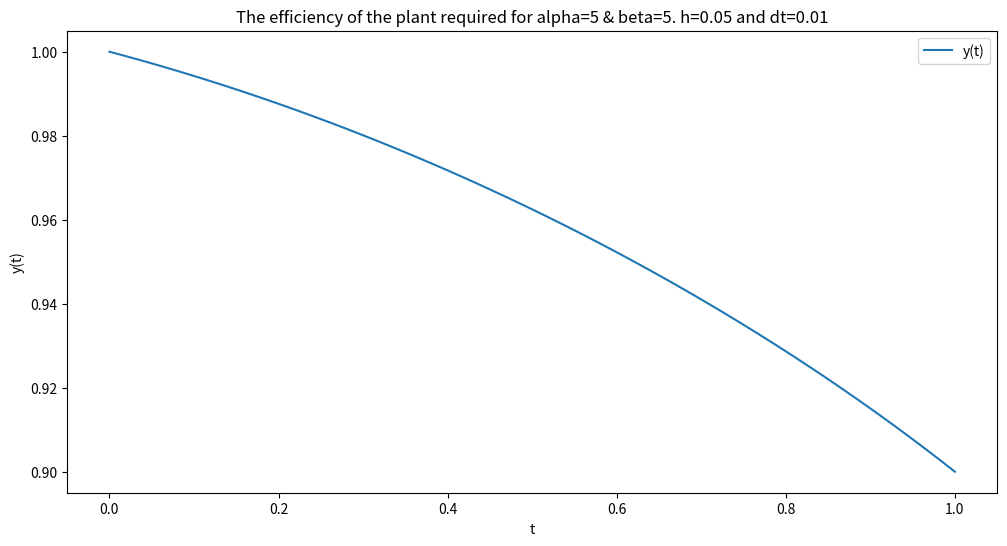
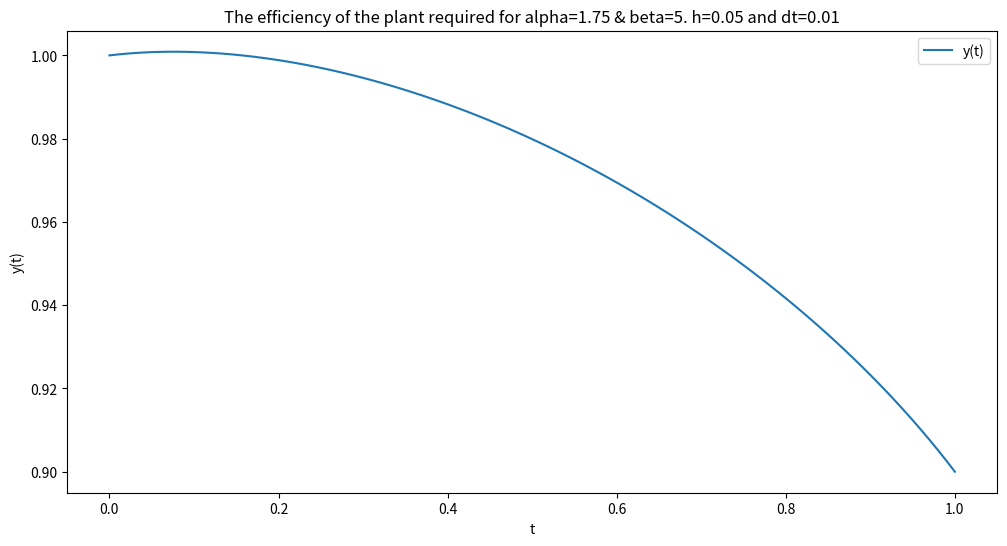
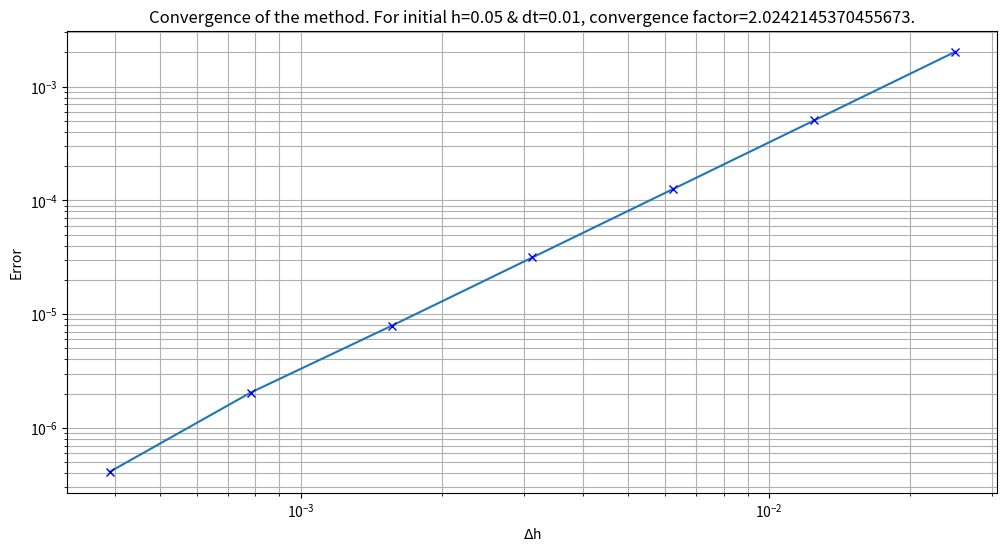

The matplotlib source for these figures, in order:
import numpy
from matplotlib import pyplot
from scipy.integrate import odeint
from scipy.optimize import newton


y_A = 1.
y_B = 0.9



def P(t, dy, alpha, beta):
    return alpha * dy**2 + beta * (t**2 - 1) * dy**3


def L(t, y, dy, alpha, beta):
    #print(y, dy, t)
    return P(t, dy, alpha, beta) - y


def dL_dy(L, t, q, h, alpha, beta):
    """central differencing on dt"""
    return (L(t, q[0]+h, q[1], alpha, beta) - L(t, q[0]-h, q[1], alpha, beta)) / (2*h)


def d2L_dtdydot(L, t, q, h, alpha, beta):
    return (L(t+h, q[0], q[1]+h, alpha, beta) - \
            L(t+h, q[0], q[1]-h, alpha, beta) - \
            L(t-h, q[0], q[1]+h, alpha, beta) + \
            L(t-h, q[0], q[1]-h, alpha, beta)) / (4 * h**2)

def d2L_dydydot(L, t, q, h, alpha, beta):
    #print(type(q))
    k1 = L(t, q[0]+h, q[1]+h, alpha, beta)
    k2 = L(t, q[0]-h, q[1]+h, alpha, beta)
    k3 = L(t, q[0]-h, q[1]-h, alpha, beta)
    k4 = L(t, q[0]+h, q[1]-h, alpha, beta)
    return q[1] * (k1 - k2 + k3 - k4) / (4*h**2)


def d2L_dydot2(L, t, q, h, alpha, beta):
    #print("d2l_dydot2", q)
    k1 = L(t, q[0], q[1]+h, alpha, beta)
    k2 = L(t, q[0], q[1], alpha, beta)
    k3 = L(t, q[0], q[1]-h, alpha, beta)
    return (k1 - 2 * k2 + k3) / h**2

def f(L, t, q, h, alpha, beta):
    """dqdx = numpy.zeros_like(q)
    dqdx[0] = q[1]
    dqdx[1] = -1 - q[1]
    return dqdx"""
    return (dL_dy(L, t, q, h, alpha, beta) - \
             d2L_dtdydot(L, t, q, h, alpha, beta) - \
             d2L_dydydot(L, t, q, h, alpha, beta)) / \
             d2L_dydot2(L, t, q, h, alpha, beta)

def dq_dt(q, t, h, alpha, beta):
    #print(h)
    dqdt = numpy.zeros_like(q)
    dqdt[0] = q[1] # y dot
    dqdt[1] = f(L, t, q, h, alpha, beta) # y ddot
    return dqdt


def phi_z(t, q, z):
    return q[0] - y_B


def shooting_ivp(z, h, alpha, beta, time):
    q = odeint(dq_dt, [y_A, z], time, args=(h, alpha, beta)) # nu-i bine
    y_boundary = q[-1, 0]
    #print(y_boundary)
    return y_boundary - y_B


def shooting(alpha, beta, h, dt):
    z_guess = 0.1
    time = numpy.linspace(0, 1, int(1/dt)+1)
    z_proper = newton(shooting_ivp, z_guess, args=(h, alpha, beta, time), tol=1e-12, maxiter=200)
    q = odeint(dq_dt, [y_A, z_proper], time, args=(h, alpha, beta))
    return time, q[:, 0]


def get_convergence(alpha, beta, h_init, dt, N, order=2):
    errors = numpy.zeros(N)
    convergence = numpy.zeros([N, int(1/dt)+1])
    h = numpy.zeros(N)
    for i in range(N):
        h[i] = h_init / order**i
        time, convergence[i] = shooting(alpha, beta, h[i], dt)
        errors[i] = numpy.linalg.norm((convergence[i] - convergence[i-1]), 2)

    return h[1:], errors[1:]


def plot_graph(alpha, beta, h, dt):
    t, q = shooting(alpha, beta, h, dt)

    pyplot.figure(figsize=(12,6))
    pyplot.plot(t, q, label="y(t)")
    pyplot.xlabel("t")
    pyplot.ylabel("y(t)")
    pyplot.title("The efficiency of the plant required for alpha={} & beta={}. h={} and dt={}".format(alpha, beta, h, dt))
    pyplot.legend()
    pyplot.show()

def plot_convergence(alpha, beta, h_init, dt, N):
    h, errors = get_convergence(alpha, beta, h_init, dt, N)

    grad_conv, e_pow_conv = numpy.polyfit(numpy.log(h), numpy.log(errors), 1)
    convergence_y = numpy.exp(e_pow_conv) * h**grad_conv
    print(grad_conv)
    pyplot.figure(figsize=(12,6))
    pyplot.loglog(h, errors)
    pyplot.loglog(h, errors, "bx")
    pyplot.xlabel(r'$\Delta$h')
    pyplot.ylabel("Error")
    pyplot.grid(True, which="Both")
    pyplot.title("Convergence of the method. For initial h={} & dt={}, convergence factor={}.".format(h_init, dt, grad_conv))
    pyplot.show()

if __name__=="__main__":
    h = 0.05
    dt = 0.01
    plot_graph(5, 5, h, dt)
    plot_graph(7/4, 5, h, dt)
    plot_convergence(7/4, 5, h, dt, 8)